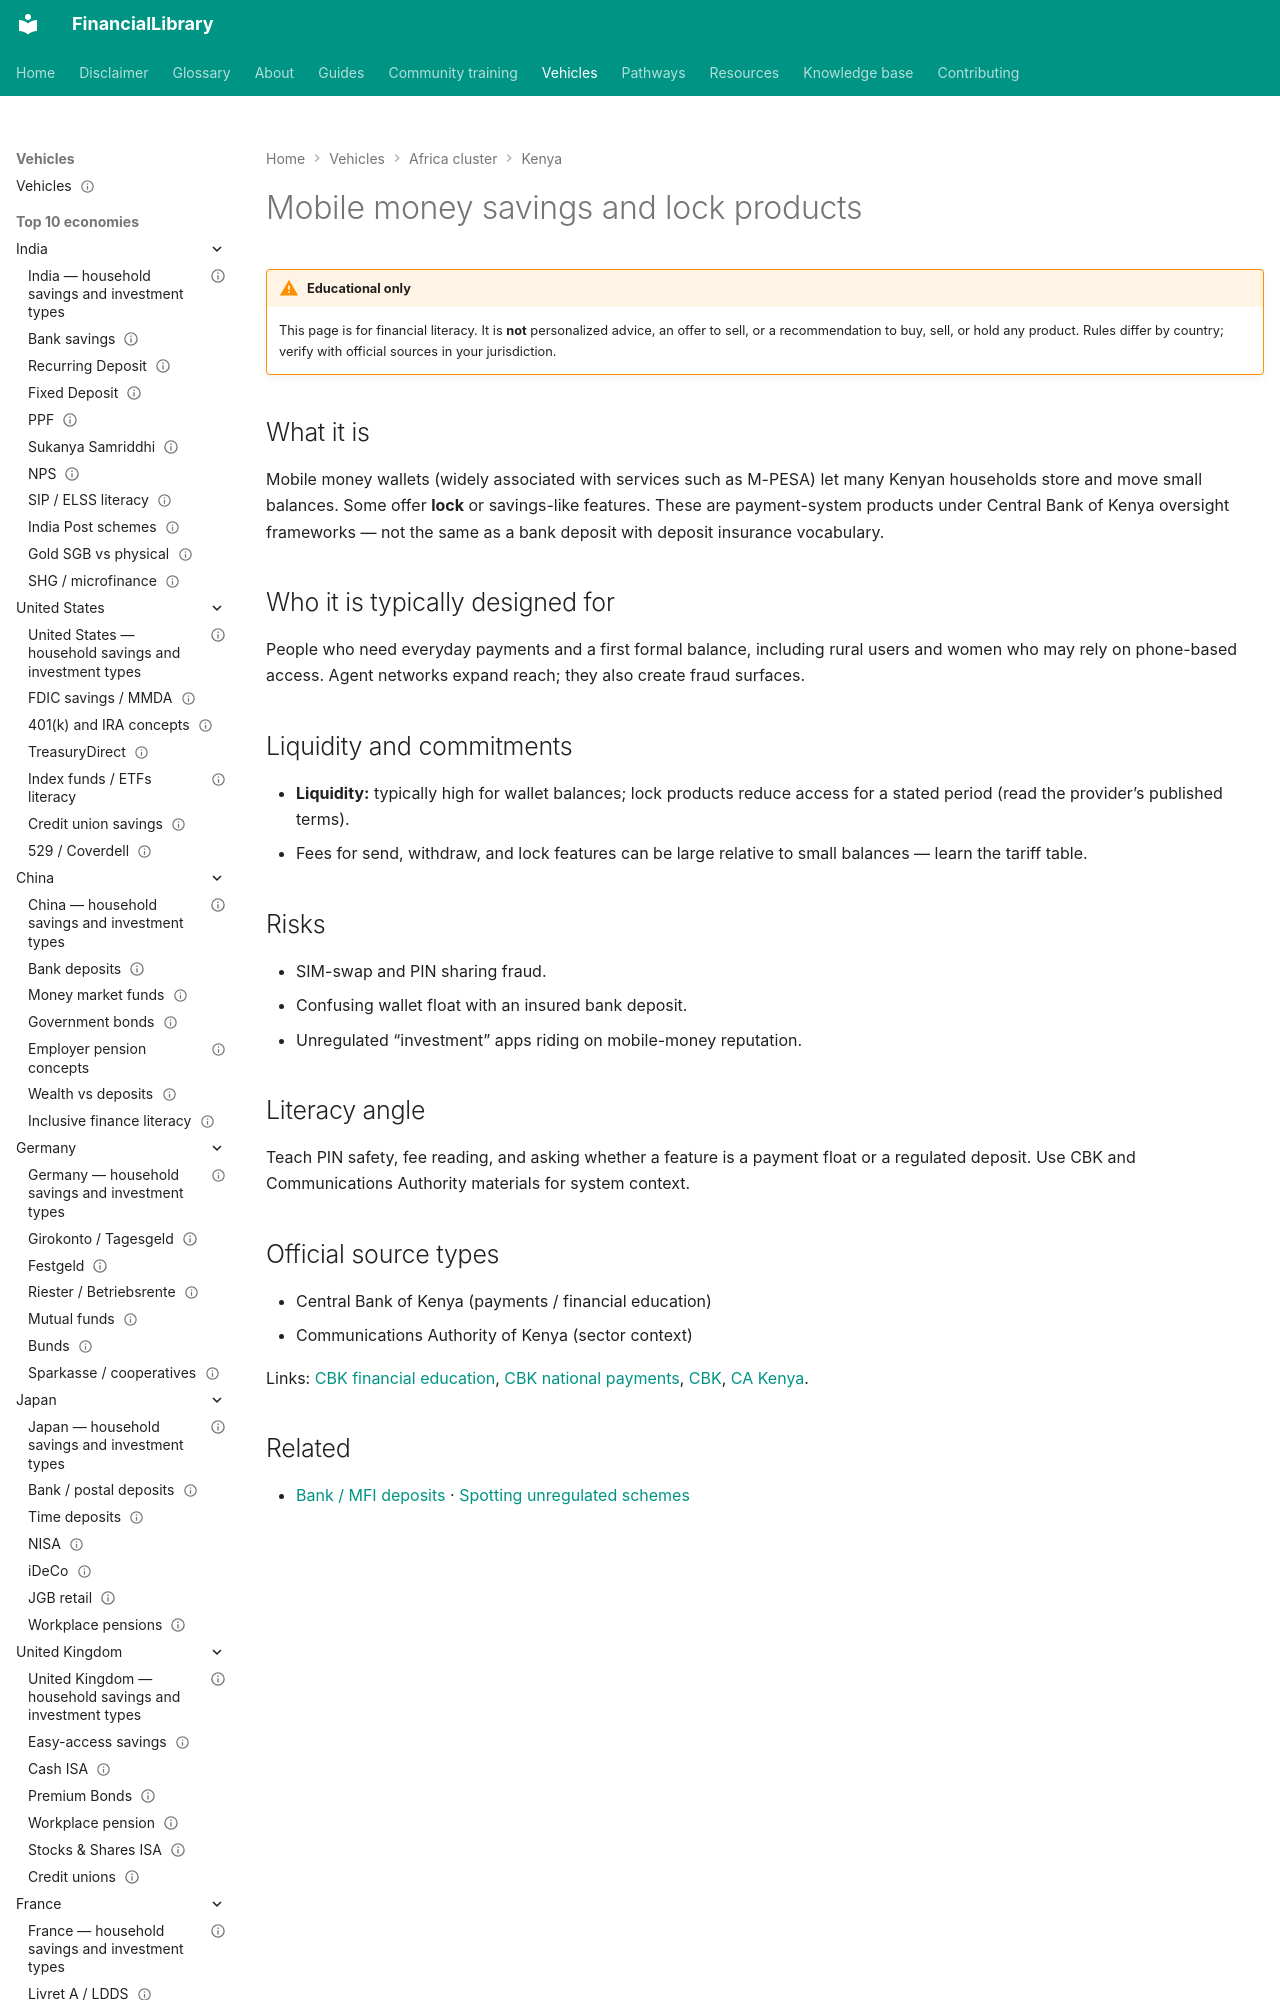

repository: ananddw24/safe_investment_researcher · page: vehicles/ke/mobile-money-savings/index.html · generator: mkdocs

---
title: "Mobile money savings and lock products"
country: ke
vehicle_id: "ke-mobile-money"
category: "mobile-money-savings"
status: published
last_reviewed: "2026-10-17"
---

# Mobile money savings and lock products

!!! warning "Educational only"
    This page is for financial literacy. It is **not** personalized advice,
    an offer to sell, or a recommendation to buy, sell, or hold any product.
    Rules differ by country; verify with official sources in your jurisdiction.


## What it is

Mobile money wallets (widely associated with services such as M-PESA) let many
Kenyan households store and move small balances. Some offer **lock** or savings-like
features. These are payment-system products under Central Bank of Kenya oversight
frameworks — not the same as a bank deposit with deposit insurance vocabulary.
